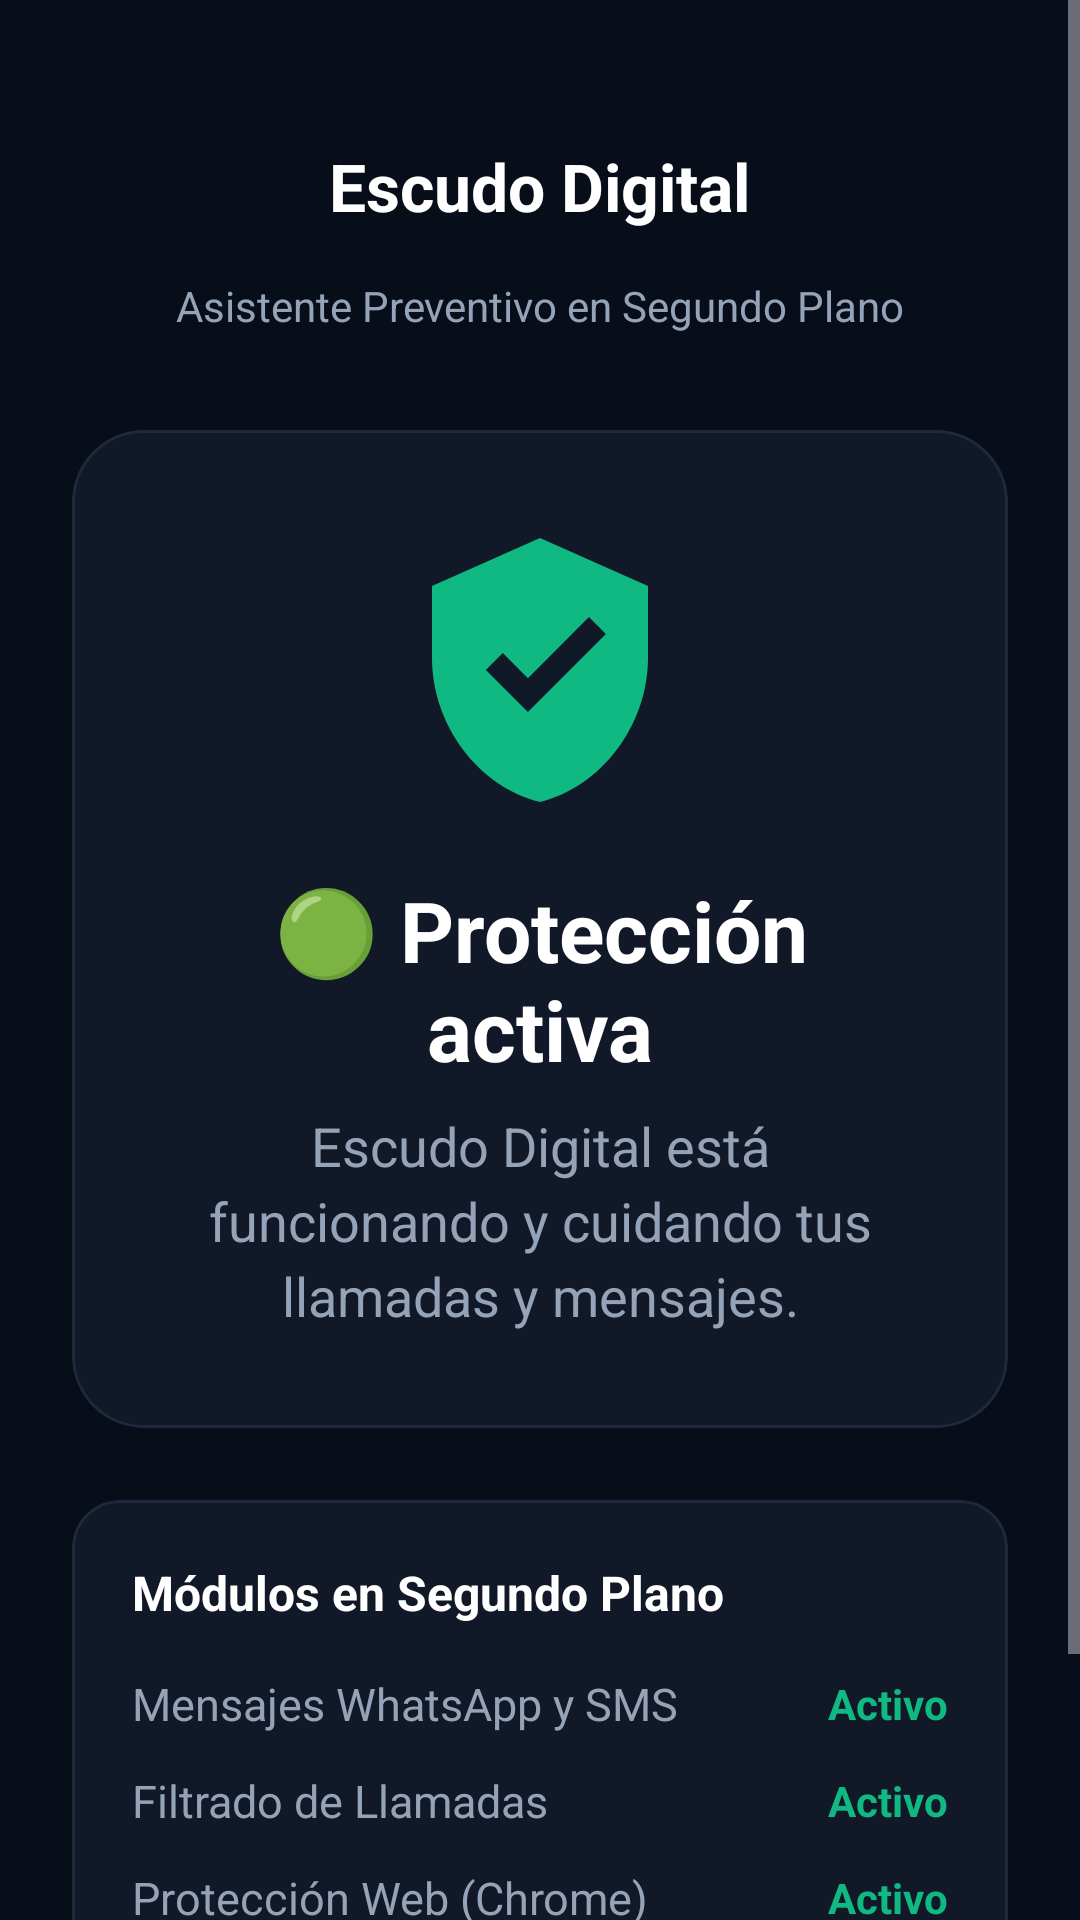

Produce the Android XML layout that renders to this screen, including the resource entries it uses.
<!-- AndroidManifest.xml: activity theme Theme.EscudoDigital -->
<!-- res/layout/activity_main.xml -->
<?xml version="1.0" encoding="utf-8"?>
<ScrollView xmlns:android="http://schemas.android.com/apk/res/android"
    xmlns:app="http://schemas.android.com/apk/res-auto"
    android:layout_width="match_parent"
    android:layout_height="match_parent"
    android:background="@color/bg_primary"
    android:fillViewport="true">

    <LinearLayout
        android:layout_width="match_parent"
        android:layout_height="wrap_content"
        android:orientation="vertical"
        android:padding="24dp"
        android:gravity="center_horizontal">

        
        <RelativeLayout
            android:layout_width="match_parent"
            android:layout_height="wrap_content"
            android:layout_marginTop="16dp"
            android:layout_marginBottom="32dp">

            <TextView
                android:layout_width="wrap_content"
                android:layout_height="wrap_content"
                android:layout_centerInParent="true"
                android:text="@string/app_name"
                android:textSize="22sp"
                android:textStyle="bold"
                android:textColor="@color/text_primary" />

            <TextView
                android:id="@+id/tvSubtitle"
                android:layout_width="wrap_content"
                android:layout_height="wrap_content"
                android:layout_below="@+id/tvTitle"
                android:layout_centerHorizontal="true"
                android:text="Asistente Preventivo en Segundo Plano"
                android:textSize="14sp"
                android:textColor="@color/text_secondary"
                android:visibility="gone" />

            
            <ImageButton
                android:id="@+id/btnSettings"
                android:layout_width="44dp"
                android:layout_height="44dp"
                android:layout_alignParentEnd="true"
                android:layout_centerVertical="true"
                android:src="@drawable/ic_settings"
                android:background="?attr/selectableItemBackgroundBorderless"
                android:contentDescription="Configuración"
                android:padding="8dp"
                android:tint="@color/text_secondary" />

        </RelativeLayout>

        
        <TextView
            android:layout_width="wrap_content"
            android:layout_height="wrap_content"
            android:text="Asistente Preventivo en Segundo Plano"
            android:textSize="14sp"
            android:textColor="@color/text_secondary"
            android:layout_marginBottom="32dp"
            android:layout_marginTop="-24dp" />


        
        <com.google.android.material.card.MaterialCardView
            android:layout_width="match_parent"
            android:layout_height="wrap_content"
            app:cardCornerRadius="24dp"
            app:cardBackgroundColor="@color/bg_card"
            app:strokeColor="@color/border_card"
            app:strokeWidth="1dp"
            android:layout_marginBottom="24dp">

            <LinearLayout
                android:layout_width="match_parent"
                android:layout_height="wrap_content"
                android:orientation="vertical"
                android:padding="32dp"
                android:gravity="center">

                <ImageView
                    android:id="@+id/ivShieldStatus"
                    android:layout_width="96dp"
                    android:layout_height="96dp"
                    android:src="@drawable/ic_shield"
                    android:contentDescription="Escudo de Protección"
                    android:layout_marginBottom="20dp" />

                <TextView
                    android:id="@+id/tvProtectionTitle"
                    android:layout_width="wrap_content"
                    android:layout_height="wrap_content"
                    android:text="🟢 Protección activa"
                    android:textSize="28sp"
                    android:textStyle="bold"
                    android:textColor="@color/text_primary"
                    android:gravity="center"
                    android:layout_marginBottom="8dp" />

                <TextView
                    android:id="@+id/tvProtectionDesc"
                    android:layout_width="wrap_content"
                    android:layout_height="wrap_content"
                    android:text="Escudo Digital está funcionando y cuidando tus llamadas y mensajes."
                    android:textSize="18sp"
                    android:textColor="@color/text_secondary"
                    android:gravity="center"
                    android:lineSpacingExtra="4dp" />

            </LinearLayout>
        </com.google.android.material.card.MaterialCardView>

        
        <com.google.android.material.card.MaterialCardView
            android:layout_width="match_parent"
            android:layout_height="wrap_content"
            app:cardCornerRadius="16dp"
            app:cardBackgroundColor="@color/bg_card"
            app:strokeColor="@color/border_card"
            app:strokeWidth="1dp"
            android:layout_marginBottom="24dp">

            <LinearLayout
                android:layout_width="match_parent"
                android:layout_height="wrap_content"
                android:orientation="vertical"
                android:padding="20dp">

                <TextView
                    android:layout_width="wrap_content"
                    android:layout_height="wrap_content"
                    android:text="Módulos en Segundo Plano"
                    android:textSize="16sp"
                    android:textStyle="bold"
                    android:textColor="@color/text_primary"
                    android:layout_marginBottom="16dp" />

                
                <LinearLayout
                    android:layout_width="match_parent"
                    android:layout_height="wrap_content"
                    android:orientation="horizontal"
                    android:gravity="center_vertical"
                    android:layout_marginBottom="12dp">
                    <TextView
                        android:layout_width="0dp"
                        android:layout_weight="1"
                        android:layout_height="wrap_content"
                        android:text="Mensajes WhatsApp y SMS"
                        android:textColor="@color/text_secondary"
                        android:textSize="15sp" />
                    <TextView
                        android:id="@+id/tvNotificationStatus"
                        android:layout_width="wrap_content"
                        android:layout_height="wrap_content"
                        android:text="Activo"
                        android:textStyle="bold"
                        android:textColor="@color/shield_active"
                        android:textSize="14sp" />
                </LinearLayout>

                
                <LinearLayout
                    android:layout_width="match_parent"
                    android:layout_height="wrap_content"
                    android:orientation="horizontal"
                    android:gravity="center_vertical"
                    android:layout_marginBottom="12dp">
                    <TextView
                        android:layout_width="0dp"
                        android:layout_weight="1"
                        android:layout_height="wrap_content"
                        android:text="Filtrado de Llamadas"
                        android:textColor="@color/text_secondary"
                        android:textSize="15sp" />
                    <TextView
                        android:id="@+id/tvCallStatus"
                        android:layout_width="wrap_content"
                        android:layout_height="wrap_content"
                        android:text="Activo"
                        android:textStyle="bold"
                        android:textColor="@color/shield_active"
                        android:textSize="14sp" />
                </LinearLayout>

                
                <LinearLayout
                    android:id="@+id/rowBrowserProtection"
                    android:layout_width="match_parent"
                    android:layout_height="wrap_content"
                    android:orientation="horizontal"
                    android:gravity="center_vertical"
                    android:layout_marginBottom="12dp">
                    <TextView
                        android:layout_width="0dp"
                        android:layout_weight="1"
                        android:layout_height="wrap_content"
                        android:text="Protección Web (Chrome)"
                        android:textColor="@color/text_secondary"
                        android:textSize="15sp" />
                    <TextView
                        android:id="@+id/tvBrowserStatus"
                        android:layout_width="wrap_content"
                        android:layout_height="wrap_content"
                        android:text="Activo"
                        android:textStyle="bold"
                        android:textColor="@color/shield_active"
                        android:textSize="14sp" />
                </LinearLayout>

                
                <LinearLayout
                    android:layout_width="match_parent"
                    android:layout_height="wrap_content"
                    android:orientation="horizontal"
                    android:gravity="center_vertical">
                    <TextView
                        android:layout_width="0dp"
                        android:layout_weight="1"
                        android:layout_height="wrap_content"
                        android:text="Base Local Room (Offline)"
                        android:textColor="@color/text_secondary"
                        android:textSize="15sp" />
                    <TextView
                        android:id="@+id/tvDatabaseVersion"
                        android:layout_width="wrap_content"
                        android:layout_height="wrap_content"
                        android:text="v10 (Al día)"
                        android:textStyle="bold"
                        android:textColor="@color/accent_cyan"
                        android:textSize="14sp" />
                </LinearLayout>

            </LinearLayout>
        </com.google.android.material.card.MaterialCardView>

        
        <com.google.android.material.button.MaterialButton
            android:id="@+id/btnCheckPermissions"
            android:layout_width="match_parent"
            android:layout_height="52dp"
            android:text="⚠️  Configurar Permisos del Sistema"
            android:textSize="14sp"
            app:cornerRadius="16dp"
            android:visibility="gone"
            style="@style/Widget.Material3.Button.OutlinedButton"
            android:textColor="@color/text_secondary" />


    </LinearLayout>
</ScrollView>
<!-- resources referenced by this layout -->
<resources>
  <color name="accent_cyan">#06B6D4</color>
  <color name="bg_card">#111827</color>
  <color name="bg_primary">#080D1A</color>
  <color name="border_card">#1E293B</color>
  <color name="shield_active">#10B981</color>
  <color name="text_primary">#FFFFFF</color>
  <color name="text_secondary">#94A3B8</color>
  <!-- drawable ic_shield (drawable) -->
  <vector xmlns:android="http://schemas.android.com/apk/res/android"
      android:width="24dp"
      android:height="24dp"
      android:viewportWidth="24"
      android:viewportHeight="24">
    <path
        android:fillColor="#10B981"
        android:pathData="M12,1L3,5v6c0,5.55 3.84,10.74 9,12c5.16,-1.26 9,-6.45 9,-12V5L12,1zM10.99,15.5l-3.5,-3.5l1.41,-1.41l2.09,2.09l5.09,-5.09l1.41,1.41L10.99,15.5z"/>
  </vector>
  <string name="app_name">Escudo Digital</string>
  <style name="Theme.EscudoDigital" parent="Theme.Material3.Dark.NoActionBar">
          <item name="android:statusBarColor">@color/bg_primary</item>
          <item name="android:windowBackground">@color/bg_primary</item>
          <item name="colorPrimary">@color/accent_indigo</item>
          <item name="colorSecondary">@color/accent_cyan</item>
          <item name="colorSurface">@color/bg_card</item>
      </style>
  <color name="accent_indigo">#6366F1</color>
</resources>
